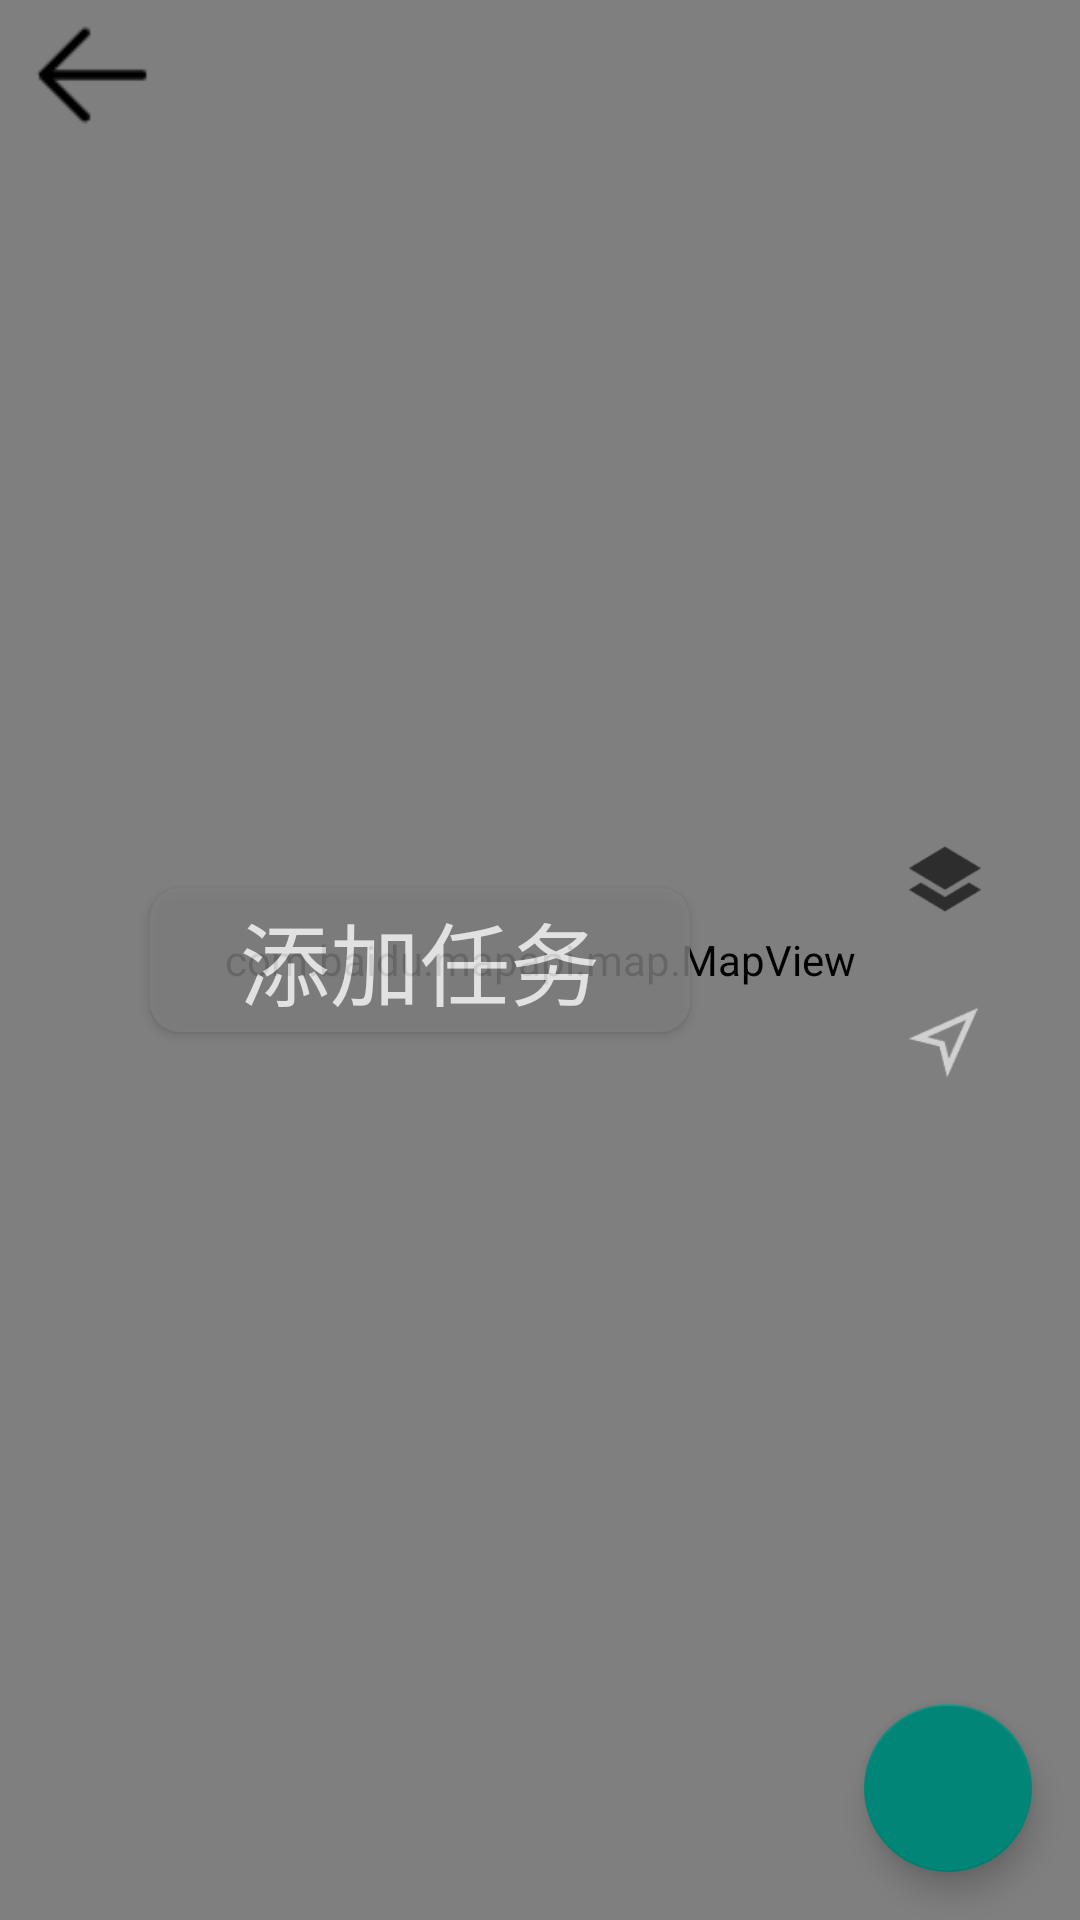

Layout XML and referenced resources for this Android screen:
<!-- AndroidManifest.xml: application theme Theme.UAVApplication -->
<!-- res/layout/activity_task.xml -->
<?xml version="1.0" encoding="utf-8"?>
<RelativeLayout xmlns:android="http://schemas.android.com/apk/res/android"
    xmlns:tools="http://schemas.android.com/tools"
    android:layout_width="match_parent"
    android:layout_height="match_parent"
    tools:context=".TaskActivity"
    tools:ignore="MissingClass">

    <Button
        android:id="@+id/btn_task_back"
        android:layout_width="50dp"
        android:layout_height="50dp"
        android:layout_marginLeft="5dp"
        android:background="@drawable/back" />

    <Button
        android:id="@+id/btn_add_task"
        android:layout_width="wrap_content"
        android:layout_height="wrap_content"
        android:layout_alignParentLeft="true"
        android:layout_centerVertical="true"
        android:layout_marginLeft="50dp"
        android:alpha="0.8"
        android:background="@drawable/btn_shape_btn"
        android:text="添加任务"
        android:textColor="@color/white"
        android:textSize="30sp" />

    <com.baidu.mapapi.map.MapView
        android:id="@+id/bmapTaskView"
        android:layout_width="match_parent"
        android:layout_height="match_parent"
        android:clickable="true" />

    <androidx.recyclerview.widget.RecyclerView
        android:id="@+id/rv"
        android:layout_width="200dp"
        android:layout_height="wrap_content"
        android:layout_centerVertical="true"
        android:layout_toLeftOf="@+id/task_layout"
        android:layout_marginRight="20dp"
        android:alpha="0.8"
        android:background="@drawable/bg_task_shape"
        android:visibility="gone" />

    <LinearLayout
        android:id="@+id/task_layout"
        android:layout_width="50dp"
        android:layout_height="wrap_content"
        android:layout_alignParentRight="true"
        android:layout_centerVertical="true"
        android:layout_marginRight="20dp"
        android:alpha="0.8"
        android:background="@drawable/btn_shape_way_point"
        android:gravity="center"
        android:orientation="vertical">

        <Button
            android:id="@+id/btn_task_zoom_layers"
            android:layout_width="24dp"
            android:layout_height="24dp"
            android:layout_marginBottom="30dp"
            android:alpha="0.8"
            android:background="@drawable/ic_layers"
            android:textColor="@color/white" />

        <Button
            android:id="@+id/btn_task_way_point"
            android:layout_width="24dp"
            android:layout_height="24dp"
            android:alpha="0.8"
            android:background="@drawable/ic_way_point2"
            android:textColor="@color/white" />
    </LinearLayout>
    <com.google.android.material.floatingactionbutton.FloatingActionButton
        android:id="@+id/fab_btn"
        android:layout_width="wrap_content"
        android:layout_height="wrap_content"
        android:layout_marginRight="16dp"
        android:layout_marginBottom="16dp"
        android:layout_alignParentBottom="true"
        android:layout_alignParentRight="true"
        android:src="@mipmap/edit" />
</RelativeLayout>
<!-- resources referenced by this layout -->
<resources>
  <color name="white">#FFFFFFFF</color>
  <!-- drawable back: png bitmap (drawable, 438 bytes) -->
  <!-- drawable bg_task_shape (drawable) -->
  <?xml version="1.0" encoding="utf-8"?>
  <shape xmlns:android="http://schemas.android.com/apk/res/android"
      android:shape="rectangle">
      <solid android:color="@color/gray" />
      <corners android:radius="10dp" />
      <size android:width="200dp"/>
  </shape>
  <!-- drawable btn_shape_btn (drawable) -->
  <?xml version="1.0" encoding="utf-8"?>
  <shape xmlns:android="http://schemas.android.com/apk/res/android"
      android:shape="rectangle">
      <solid android:color="@color/gray" />
      <corners android:radius="10dp" />
      <size android:width="180dp"/>
  </shape>
  <!-- drawable btn_shape_way_point (drawable) -->
  <?xml version="1.0" encoding="utf-8"?>
  <shape xmlns:android="http://schemas.android.com/apk/res/android"
      android:shape="rectangle">
      <solid android:color="@color/gray"/>
      <corners android:radius="10dp" />
      <size android:width="60dp" android:height="100dp"/>
  </shape>
  <!-- drawable ic_layers: png bitmap (drawable, 687 bytes) -->
  <!-- drawable ic_way_point2: png bitmap (drawable, 788 bytes) -->
  <style name="Theme.UAVApplication" parent="Theme.MaterialComponents.DayNight.DarkActionBar.Bridge">
          
          <item name="colorPrimary">@color/purple_500</item>
          <item name="colorPrimaryVariant">@color/purple_700</item>
          <item name="colorOnPrimary">@color/white</item>
          
          <item name="colorSecondary">@color/teal_200</item>
          <item name="colorSecondaryVariant">@color/teal_700</item>
          <item name="colorOnSecondary">@color/black</item>
          
          <item name="android:statusBarColor">?attr/colorPrimaryVariant</item>
          
          <item name="windowActionBar">false</item>
          <item name="windowNoTitle">true</item>
          <item name="android:windowFullscreen">?android:windowNoTitle</item>
      </style>
  <color name="gray">#808080</color>
  <color name="purple_500">#FF6200EE</color>
  <color name="purple_700">#FF3700B3</color>
  <color name="teal_200">#FF03DAC5</color>
  <color name="teal_700">#FF018786</color>
  <color name="black">#FF000000</color>
</resources>
